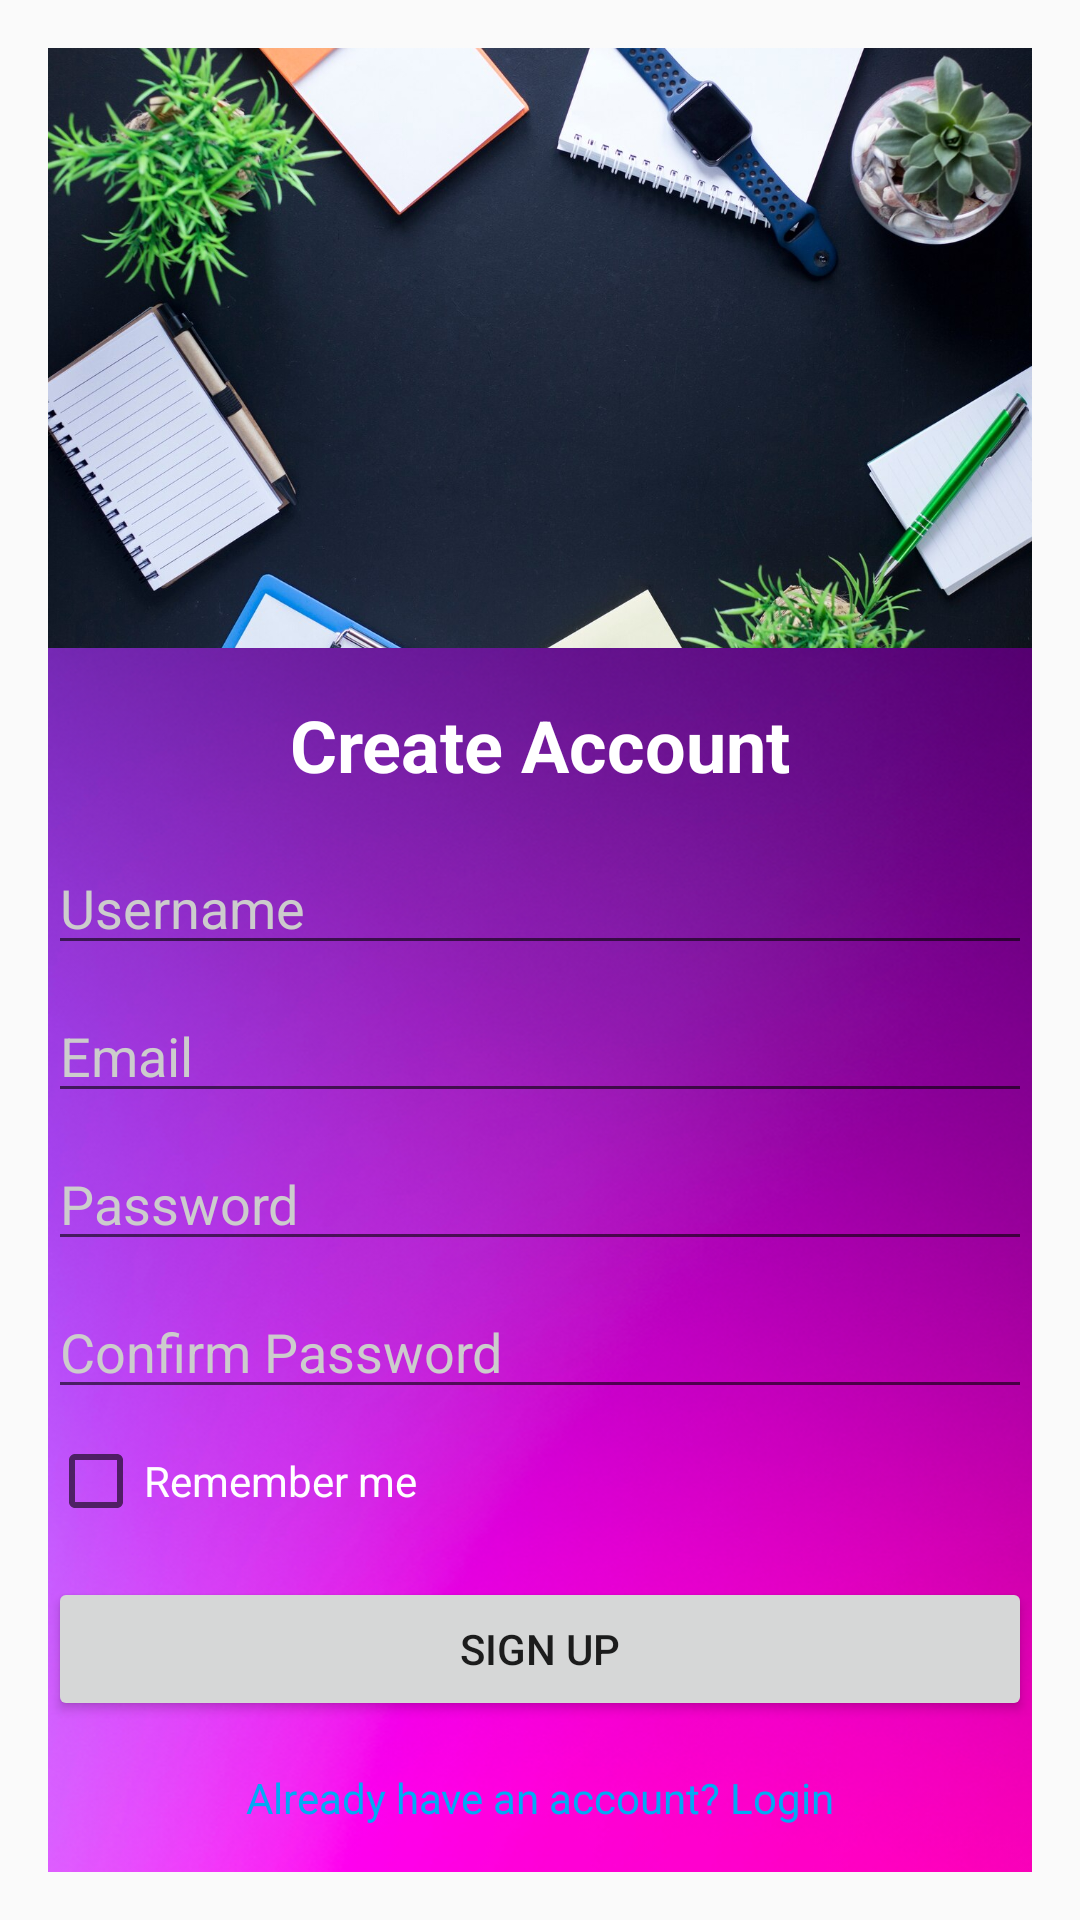

The Android layout XML behind this screen, and the referenced resources:
<!-- AndroidManifest.xml: application theme Theme.AppCompat.Light.DarkActionBar -->
<!-- res/layout/activity_signup.xml -->
<?xml version="1.0" encoding="utf-8"?>
<ScrollView xmlns:android="http://schemas.android.com/apk/res/android"
    xmlns:app="http://schemas.android.com/apk/res-auto"
    xmlns:tools="http://schemas.android.com/tools"
    android:layout_width="match_parent"
    android:layout_height="match_parent"
    android:fillViewport="true"
    android:padding="16dp">

    <androidx.constraintlayout.widget.ConstraintLayout
        android:layout_width="match_parent"
        android:layout_height="wrap_content"
        android:background="@drawable/b2">

        <ImageView
            android:id="@+id/imageView"
            android:layout_width="match_parent"
            android:layout_height="200dp"
            android:scaleType="centerCrop"
            app:layout_constraintTop_toTopOf="parent"
            app:layout_constraintStart_toStartOf="parent"
            app:layout_constraintEnd_toEndOf="parent"
            app:srcCompat="@drawable/b1" />

        <TextView
            android:id="@+id/signupTitle"
            android:layout_width="wrap_content"
            android:layout_height="wrap_content"
            android:layout_marginTop="16dp"
            android:text="Create Account"
            android:textColor="#FFFFFF"
            android:textSize="24sp"
            android:textStyle="bold"
            app:layout_constraintEnd_toEndOf="parent"
            app:layout_constraintStart_toStartOf="parent"
            app:layout_constraintTop_toBottomOf="@id/imageView" />

        <EditText
            android:id="@+id/usernameEditText"
            android:layout_width="0dp"
            android:layout_height="wrap_content"
            android:layout_marginTop="16dp"
            android:hint="Username"
            android:inputType="text"
            android:textColor="#FFFFFF"
            android:textColorHint="#CCCCCC"
            app:layout_constraintEnd_toEndOf="parent"
            app:layout_constraintStart_toStartOf="parent"
            app:layout_constraintTop_toBottomOf="@id/signupTitle" />

        <EditText
            android:id="@+id/emailEditText"
            android:layout_width="0dp"
            android:layout_height="wrap_content"
            android:layout_marginTop="8dp"
            android:hint="Email"
            android:inputType="textEmailAddress"
            android:textColor="#FFFFFF"
            android:textColorHint="#CCCCCC"
            app:layout_constraintEnd_toEndOf="parent"
            app:layout_constraintStart_toStartOf="parent"
            app:layout_constraintTop_toBottomOf="@id/usernameEditText" />

        <EditText
            android:id="@+id/passwordEditText"
            android:layout_width="0dp"
            android:layout_height="wrap_content"
            android:layout_marginTop="8dp"
            android:hint="Password"
            android:inputType="textPassword"
            android:textColor="#FFFFFF"
            android:textColorHint="#CCCCCC"
            app:layout_constraintEnd_toEndOf="parent"
            app:layout_constraintStart_toStartOf="parent"
            app:layout_constraintTop_toBottomOf="@id/emailEditText" />

        <EditText
            android:id="@+id/confirmPasswordEditText"
            android:layout_width="0dp"
            android:layout_height="wrap_content"
            android:layout_marginTop="8dp"
            android:hint="Confirm Password"
            android:inputType="textPassword"
            android:textColor="#FFFFFF"
            android:textColorHint="#CCCCCC"
            app:layout_constraintEnd_toEndOf="parent"
            app:layout_constraintStart_toStartOf="parent"
            app:layout_constraintTop_toBottomOf="@id/passwordEditText" />

        <CheckBox
            android:id="@+id/rememberMeCheckBox"
            android:layout_width="wrap_content"
            android:layout_height="wrap_content"
            android:layout_marginTop="8dp"
            android:text="Remember me"
            android:textColor="#FFFFFF"
            app:layout_constraintStart_toStartOf="parent"
            app:layout_constraintTop_toBottomOf="@id/confirmPasswordEditText" />

        <Button
            android:id="@+id/signupButton"
            android:layout_width="0dp"
            android:layout_height="wrap_content"
            android:layout_marginTop="16dp"
            android:text="Sign Up"
            app:layout_constraintEnd_toEndOf="parent"
            app:layout_constraintStart_toStartOf="parent"
            app:layout_constraintTop_toBottomOf="@id/rememberMeCheckBox" />

        <TextView
            android:id="@+id/loginTextView"
            android:layout_width="wrap_content"
            android:layout_height="wrap_content"
            android:layout_marginTop="16dp"
            android:layout_marginBottom="16dp"
            android:text="Already have an account? Login"
            android:textColor="#03A9F4"
            app:layout_constraintBottom_toBottomOf="parent"
            app:layout_constraintEnd_toEndOf="parent"
            app:layout_constraintStart_toStartOf="parent"
            app:layout_constraintTop_toBottomOf="@id/signupButton" />
    </androidx.constraintlayout.widget.ConstraintLayout>
</ScrollView>
<!-- resources referenced by this layout -->
<resources>
  <!-- drawable b1: jpg bitmap (drawable, 186190 bytes) -->
  <!-- drawable b2: png bitmap (drawable, 452323 bytes) -->
</resources>
